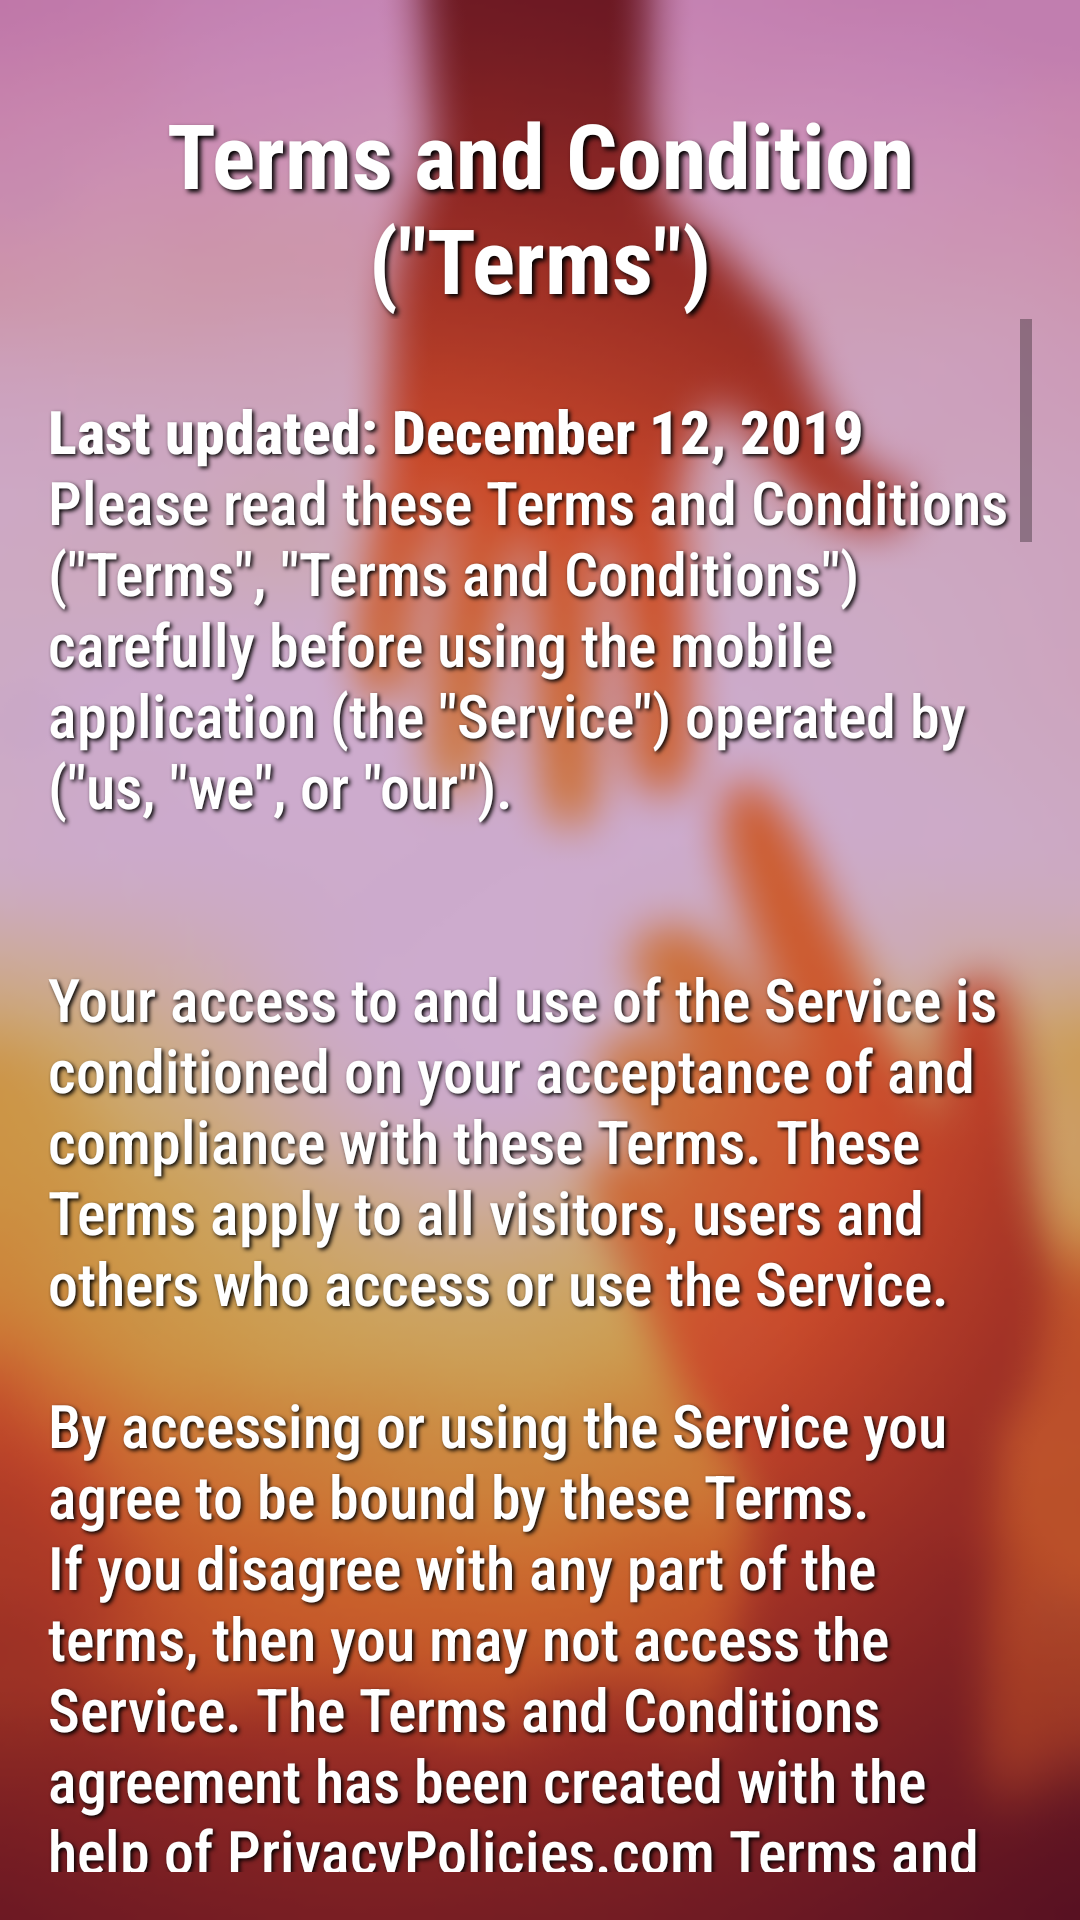

Produce the Android XML layout that renders to this screen, including the resource entries it uses.
<!-- AndroidManifest.xml: application theme AppTheme -->
<!-- res/layout/activity_terms_and_condition.xml -->
<?xml version="1.0" encoding="utf-8"?>

<LinearLayout xmlns:android="http://schemas.android.com/apk/res/android"
    xmlns:app="http://schemas.android.com/apk/res-auto"
    xmlns:tools="http://schemas.android.com/tools"
    android:layout_width="match_parent"
    android:layout_height="match_parent"
    android:background="@drawable/blurbackground"
    android:orientation="vertical"
    android:padding="16dp"
    tools:context=".TermsAndCondition">

    <TextView
        android:layout_width="match_parent"
        android:layout_height="wrap_content"
        android:layout_marginTop="15dp"
        style="@style/Headings"
        android:text="@string/TermsAndCondition_Title"
        ></TextView>

    <ScrollView
        android:layout_width="match_parent"
        android:layout_height="wrap_content">

        <TextView
            android:layout_width="match_parent"
            android:layout_height="match_parent"
            android:text="@string/Terms_and_Condition"
            style="@style/TextColor"
            android:textSize="20dp"></TextView>
    </ScrollView>

</LinearLayout>
<!-- resources referenced by this layout -->
<resources>
  <string name="TermsAndCondition_Title">
          Terms and Condition (\"Terms\")
      </string>
  <color name="primaryColor">#8e24aa</color>
  <color name="primaryDarkColor">#5c007a</color>
  <color name="primaryLightColor">#c158dc</color>
</resources>
